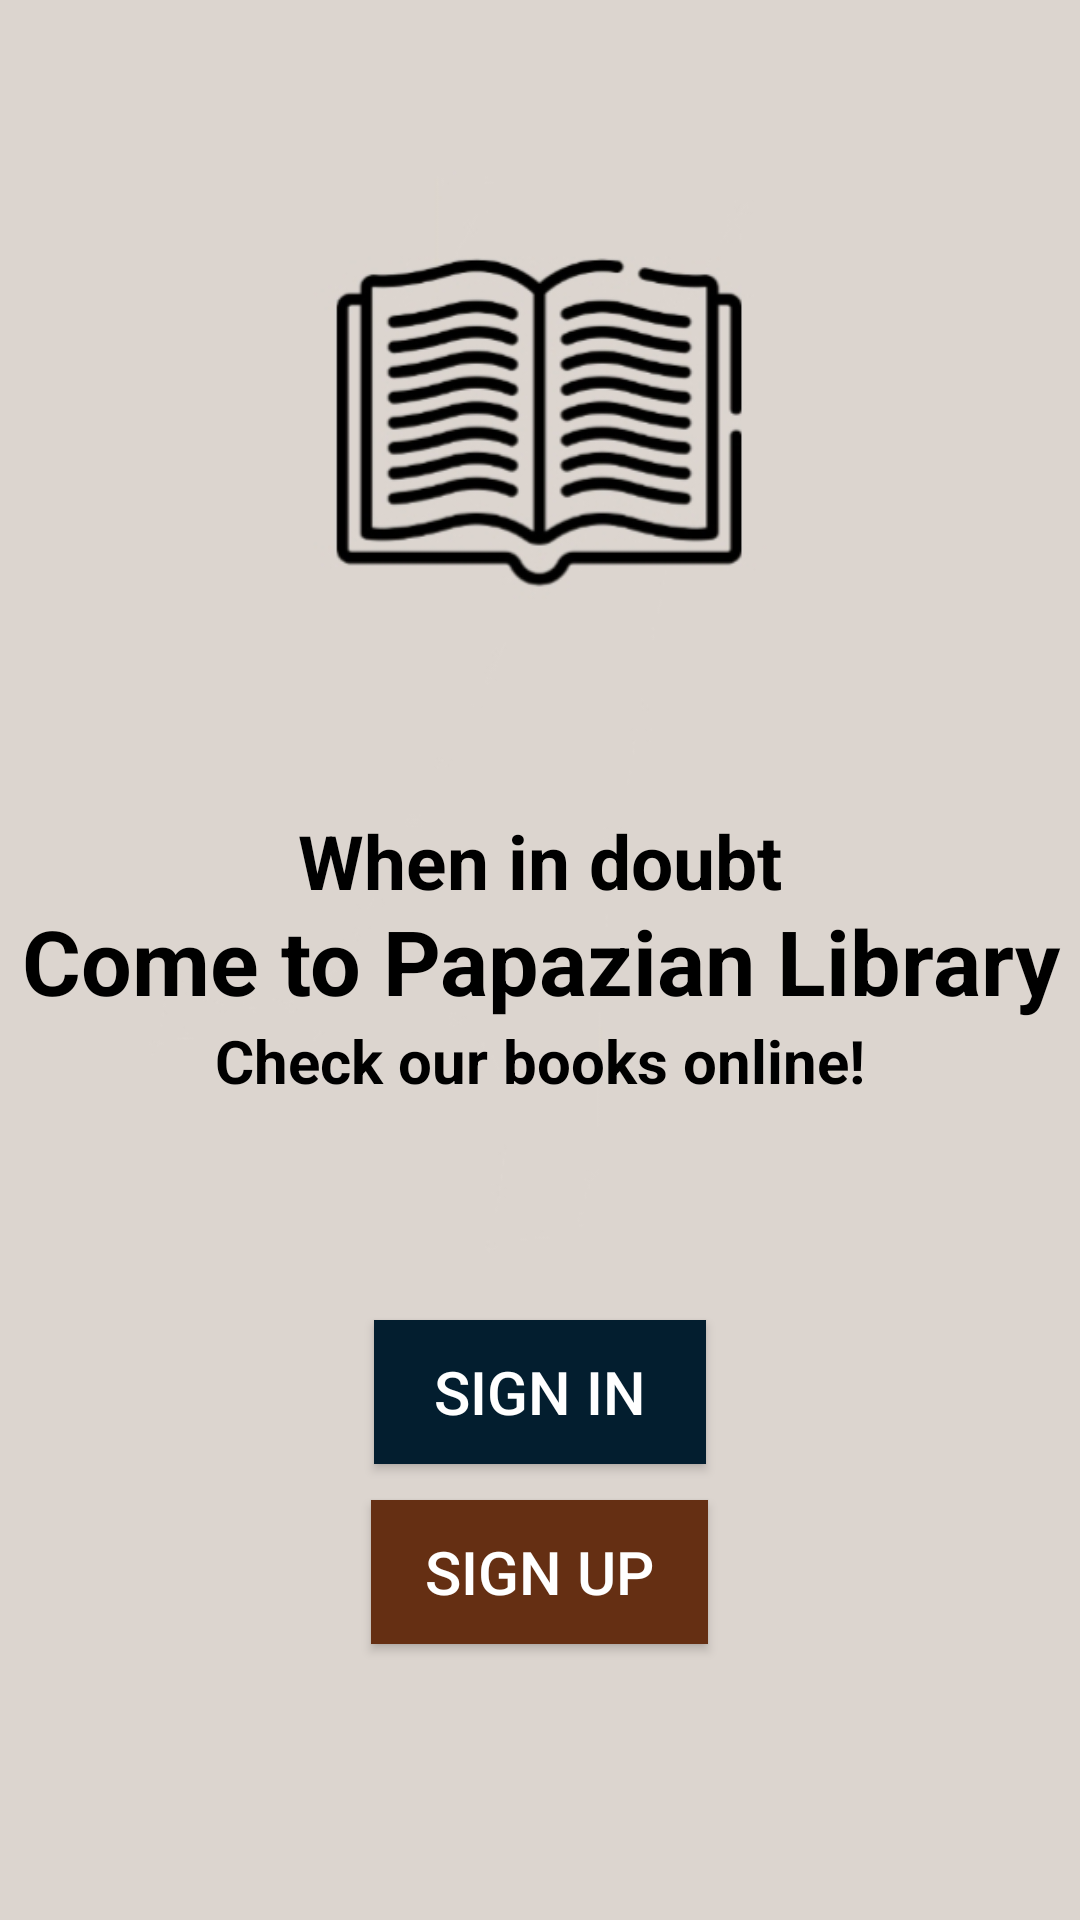

Android layout source for this screen:
<!-- AndroidManifest.xml: application theme Theme.LibraryApplication -->
<!-- res/layout/activity_main.xml -->
<?xml version="1.0" encoding="utf-8"?>
<RelativeLayout xmlns:android="http://schemas.android.com/apk/res/android"
    xmlns:app="http://schemas.android.com/apk/res-auto"
    xmlns:tools="http://schemas.android.com/tools"
    android:layout_width="match_parent"
    android:layout_height="match_parent"
    tools:context=".MainActivity"
    android:background="@drawable/background">


    <TextView
        android:id="@+id/textView1"
        android:layout_width="match_parent"
        android:layout_height="match_parent"
        android:layout_marginTop="270dp"
        android:text="When in doubt"
        android:textAlignment="center"
        android:textColor="@color/black"
        android:textSize="25sp"
        android:textStyle="bold"
        android:tontFamily="helvetica"
        app:layout_constraintBottom_toBottomOf="parent"
        app:layout_constraintEnd_toEndOf="parent"
        app:layout_constraintHorizontal_bias="1.0"
        app:layout_constraintVertical_bias="1.0" />

    <TextView
        android:id="@+id/textView2"
        android:layout_width="match_parent"
        android:layout_height="match_parent"
        android:layout_marginTop="300dp"
        android:text="Come to Papazian Library"
        android:textAlignment="center"
        android:textColor="@color/black"
        android:textSize="30sp"
        android:textStyle="bold"
        android:tontFamily=""
        app:layout_constraintBottom_toBottomOf="parent"
        app:layout_constraintEnd_toEndOf="parent"
        app:layout_constraintHorizontal_bias="1.0"
        app:layout_constraintVertical_bias="1.0" />

    <TextView
        android:id="@+id/textView3"
        android:layout_width="match_parent"
        android:layout_height="match_parent"
        android:layout_marginTop="340dp"
        android:text="Check our books online!"
        android:textAlignment="center"
        android:textColor="@color/black"
        android:textSize="20sp"
        android:textStyle="bold"
        android:tontFamily="helvetica"
        app:layout_constraintBottom_toBottomOf="parent"
        app:layout_constraintEnd_toEndOf="parent"
        app:layout_constraintHorizontal_bias="1.0"
        app:layout_constraintVertical_bias="1.0" />

    <Button
        android:id="@+id/Register"
        android:layout_width="wrap_content"
        android:layout_height="wrap_content"
        android:layout_centerHorizontal="true"
        android:layout_marginTop="440dp"
        android:background="#031e2f"
        android:paddingLeft="20dp"
        android:paddingRight="20dp"
        android:text="Sign in"
        android:textColor="@color/white"
        android:textSize="20sp" />

    <Button
        android:id="@+id/Signup"
        android:layout_width="wrap_content"
        android:layout_height="wrap_content"
        android:layout_centerHorizontal="true"
        android:layout_marginTop="500dp"
        android:background="#652f13"
        android:paddingLeft="18dp"
        android:paddingRight="18dp"
        android:text="Sign up"
        android:textColor="@color/white"
        android:textSize="20sp" />
</RelativeLayout>
<!-- resources referenced by this layout -->
<resources>
  <color name="black">#FF000000</color>
  <color name="white">#FFFFFFFF</color>
  <!-- drawable background: jpg bitmap (drawable, 38795 bytes) -->
  <style name="Theme.LibraryApplication" parent="Theme.AppCompat.DayNight.NoActionBar">
          
          <item name="colorPrimary">@color/grey</item>
          <item name="colorPrimaryVariant">@color/white</item>
          <item name="colorOnPrimary">@color/blueberry</item>
          
          <item name="colorSecondary">@color/dark_blue</item>
          <item name="colorSecondaryVariant">@color/blueberry</item>
          <item name="colorOnSecondary">@color/white</item>
          
          <item name="android:statusBarColor" tools:targetApi="l">?attr/colorPrimaryVariant</item>
          
      </style>
  <color name="grey">#dcd4cf</color>
  <color name="blueberry">#031e2f</color>
  <color name="dark_blue">#01253b</color>
</resources>
